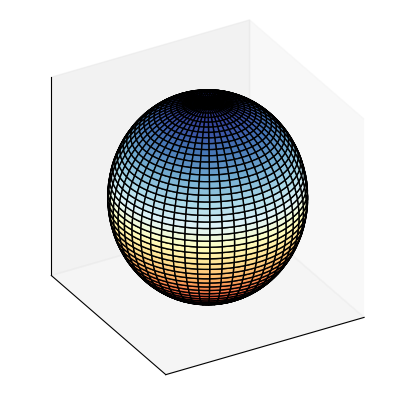
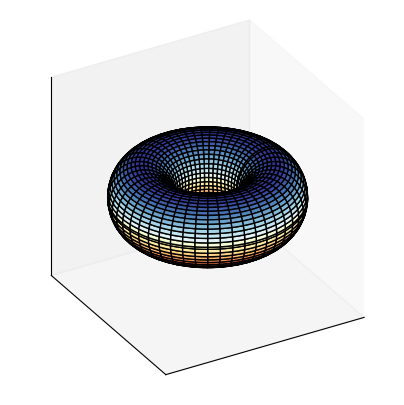
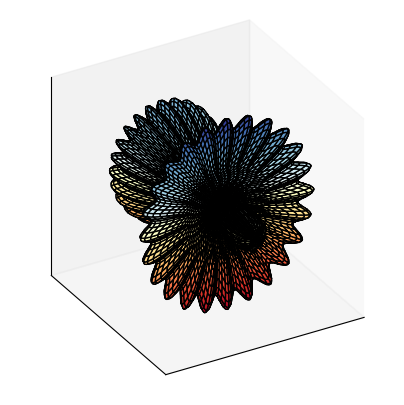
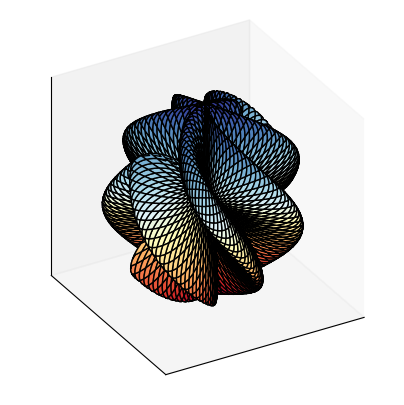
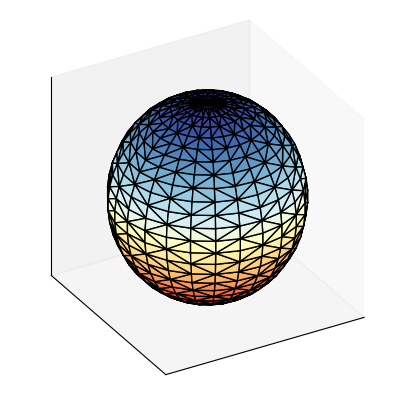
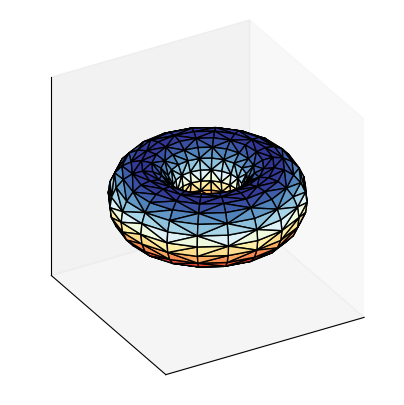
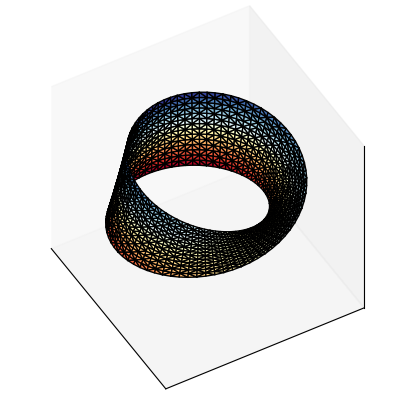
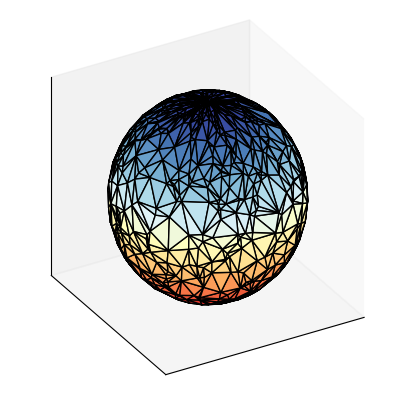

These figures' Python source, in order:
#!/usr/bin/env python3
# -*- coding: utf-8 -*-
"""
Created on Sun Jun 23 17:07:13 2024

[redacted]
"""


#%% 各种参数方程曲面
import numpy as np
import matplotlib.pyplot as plt
# import os
# # 如果文件夹不存在，创建文件夹
# if not os.path.isdir("Figures"):
#     os.makedirs("Figures")


# 正球体
u = np.linspace(0, np.pi, 101)
v = np.linspace(0, 2 * np.pi, 101)

x = np.outer(np.sin(u), np.sin(v))
y = np.outer(np.sin(u), np.cos(v))
z = np.outer(np.cos(u), np.ones_like(v))

fig = plt.figure(figsize=(5,5))
ax = fig.add_subplot(projection='3d')

ax.plot_surface(x, y, z, rstride=2, cstride=2, cmap = 'RdYlBu', edgecolors='k')
ax.view_init(azim=-120, elev=30)
ax.set_proj_type('ortho')
ax.grid(False)
ax.set_xticks([])
ax.set_yticks([])
ax.set_zticks([])
ax.set_box_aspect(aspect = (1,1,1))
# fig.savefig('Figures/正球体.svg', format='svg')
plt.show()


# 游泳圈
n = 100

theta = np.linspace(0, 2.*np.pi, n)
phi = np.linspace(0, 2.*np.pi, n)
theta, phi = np.meshgrid(theta, phi)
c, a = 2, 1
x = (c + a*np.cos(theta)) * np.cos(phi)
y = (c + a*np.cos(theta)) * np.sin(phi)
z = a * np.sin(theta)

fig = plt.figure(figsize=(5,5))
ax = fig.add_subplot(projection='3d')

ax.plot_surface(x, y, z, rstride=2, cstride=2, cmap = 'RdYlBu', edgecolors='k')
ax.view_init(azim=-120, elev=30)
ax.set_proj_type('ortho')
ax.set_zlim(-3,3)
ax.grid(False)
ax.set_xticks([])
ax.set_yticks([])
ax.set_zticks([])
ax.set_box_aspect(aspect = (1,1,1))

# fig.savefig('Figures/游泳圈.svg', format='svg')
plt.show()




#%% “花篮”
dphi, dtheta = np.pi / 250.0, np.pi / 250.0
[phi, theta] = np.mgrid[0:np.pi + dphi * 1.5:dphi, 0:2 * np.pi + dtheta * 1.5:dtheta]
m0 = 4; m1 = 3; m2 = 2; m3 = 3;
m4 = 6; m5 = 2; m6 = 6; m7 = 4;

# 参数方程
r = (np.sin(m0 * phi) ** m1 + np.cos(m2 * phi) ** m3 +
     np.sin(m4 * theta) ** m5 + np.cos(m6 * theta) ** m7)
x = r * np.sin(phi) * np.cos(theta)
y = r * np.cos(phi)
z = r * np.sin(phi) * np.sin(theta)

fig = plt.figure(figsize=(5,5))
ax = fig.add_subplot(projection='3d')

ax.plot_surface(x, y, z, rstride=3, cstride=3, cmap = 'RdYlBu', edgecolors='k')
ax.view_init(azim=-120, elev=30)
ax.set_proj_type('ortho')
ax.grid(False)
ax.set_xticks([])
ax.set_yticks([])
ax.set_zticks([])
ax.set_box_aspect(aspect = (1,1,1))
# fig.savefig('Figures/花篮.svg', format='svg')
plt.show()


#%% “螺旋”
s = np.linspace(0, 2 * np.pi, 240)
t = np.linspace(0, np.pi, 240)
tGrid, sGrid = np.meshgrid(s, t)

r = 2 + np.sin(7 * sGrid + 5 * tGrid)  # r = 2 + sin(7s+5t)
x = r * np.cos(sGrid) * np.sin(tGrid)  # x = r*cos(s)*sin(t)
y = r * np.sin(sGrid) * np.sin(tGrid)  # y = r*sin(s)*sin(t)
z = r * np.cos(tGrid)                  # z = r*cos(t)


fig = plt.figure(figsize=(5,5))
ax = fig.add_subplot(projection='3d')

ax.plot_surface(x, y, z, rstride=3, cstride=3, cmap = 'RdYlBu', edgecolors='k')
ax.view_init(azim=-120, elev=30)
ax.set_proj_type('ortho')
ax.grid(False)
ax.set_xticks([])
ax.set_yticks([])
ax.set_zticks([])
ax.set_box_aspect(aspect = (1,1,1))
plt.show()





#%% 三角网格

import numpy as np
import matplotlib.pyplot as plt
import matplotlib.tri as mtri

# 正球体，规则三角网格
u = np.linspace(0, np.pi, 26)
v = np.linspace(0, 2 * np.pi, 26)
u, v = np.meshgrid(u, v)
u, v = u.flatten(), v.flatten()

r = 1
# z轴坐标网格数据
z = r*np.cos(u)

# x轴坐标网格数据
x = r*np.sin(u)*np.cos(v)

# y轴坐标网格数据
y = r*np.sin(u)*np.sin(v)

# 三角网格化
tri = mtri.Triangulation(u, v)
# 基于u和v，相当于theta-phi平面的网格点的三角化

fig = plt.figure(figsize=(5,5))
ax = fig.add_subplot(projection='3d')

ax.plot_trisurf(x, y, z, triangles=tri.triangles, cmap=plt.cm.RdYlBu, edgecolor = 'k')
ax.view_init(azim=-120, elev=30)
ax.set_proj_type('ortho')
ax.grid(False)
ax.set_xticks([])
ax.set_yticks([])
ax.set_zticks([])
ax.set_box_aspect(aspect = (1,1,1))

# fig.savefig('Figures/正球体.svg', format='svg')
plt.show()


# 游泳圈，规则三角网格
n = 21

theta = np.linspace(0, 2.*np.pi, n)
phi = np.linspace(0, 2.*np.pi, n)
theta, phi = np.meshgrid(theta, phi)
theta = theta.flatten()
phi = phi.flatten()

c, a = 2, 1
x = (c + a*np.cos(theta)) * np.cos(phi)
y = (c + a*np.cos(theta)) * np.sin(phi)
z = a * np.sin(theta)

# 三角网格化
tri = mtri.Triangulation(theta, phi)

fig = plt.figure(figsize=(5,5))
ax = fig.add_subplot(projection='3d')

ax.plot_trisurf(x, y, z, triangles=tri.triangles, cmap=plt.cm.RdYlBu, edgecolor = 'k')
ax.view_init(azim=-120, elev=30)
ax.set_proj_type('ortho')
ax.set_zlim(-3,3)
ax.grid(False)
ax.set_xticks([])
ax.set_yticks([])
ax.set_zticks([])
ax.set_box_aspect(aspect = (1,1,1))
# fig.savefig('Figures/游泳圈.svg', format='svg')
plt.show()


# 莫比乌斯环，规则三角网格
u = np.linspace(0, 2.0 * np.pi, endpoint=True, num=75)
v = np.linspace(-0.5, 0.5, endpoint=True, num=15)
u, v = np.meshgrid(u, v)
u, v = u.flatten(), v.flatten()

x = (1 + 0.5 * v * np.cos(u / 2.0)) * np.cos(u)
y = (1 + 0.5 * v * np.cos(u / 2.0)) * np.sin(u)
z = 0.5 * v * np.sin(u / 2.0)

# 三角网格化
tri = mtri.Triangulation(u, v)

fig = plt.figure(figsize=(5,5))
ax = fig.add_subplot(projection='3d')

ax.plot_trisurf(x, y, z, triangles=tri.triangles, cmap=plt.cm.RdYlBu, edgecolor = 'k')
ax.set_zlim(-0.6, 0.6)
ax.view_init(azim=-30, elev=45)
ax.set_proj_type('ortho')
ax.grid(False)
ax.set_xticks([])
ax.set_yticks([])
ax.set_zticks([])
ax.set_box_aspect(aspect = (1,1,1))
# fig.savefig('Figures/莫比乌斯环.svg', format='svg')
plt.show()



# 正球体，不规则三角网格
u = np.random.uniform(low=0.0, high=np.pi, size=1000)
v = np.random.uniform(low=0.0, high=2*np.pi, size=1000)

r = 1
# z轴坐标网格数据
z = r*np.cos(u)

# x轴坐标网格数据
x = r*np.sin(u)*np.cos(v)

# y轴坐标网格数据
y = r*np.sin(u)*np.sin(v)

# 三角网格化
tri = mtri.Triangulation(u, v)
# 基于u和v，相当于theta-phi平面的网格点的三角化

fig = plt.figure(figsize=(5,5))
ax = fig.add_subplot(projection='3d')

ax.plot_trisurf(x, y, z, triangles=tri.triangles, cmap=plt.cm.RdYlBu, edgecolor = 'k')
ax.view_init(azim=-120, elev=30)
# ax.view_init(azim=-30, elev=45)
ax.set_proj_type('ortho')
ax.grid(False)
ax.set_xticks([])
ax.set_yticks([])
ax.set_zticks([])
ax.set_box_aspect(aspect = (1,1,1))

# fig.savefig('Figures/正球体，不规则三角网格.svg', format='svg')
plt.show()































































































































































































































































































































































































































































































































































































































































































































































































































